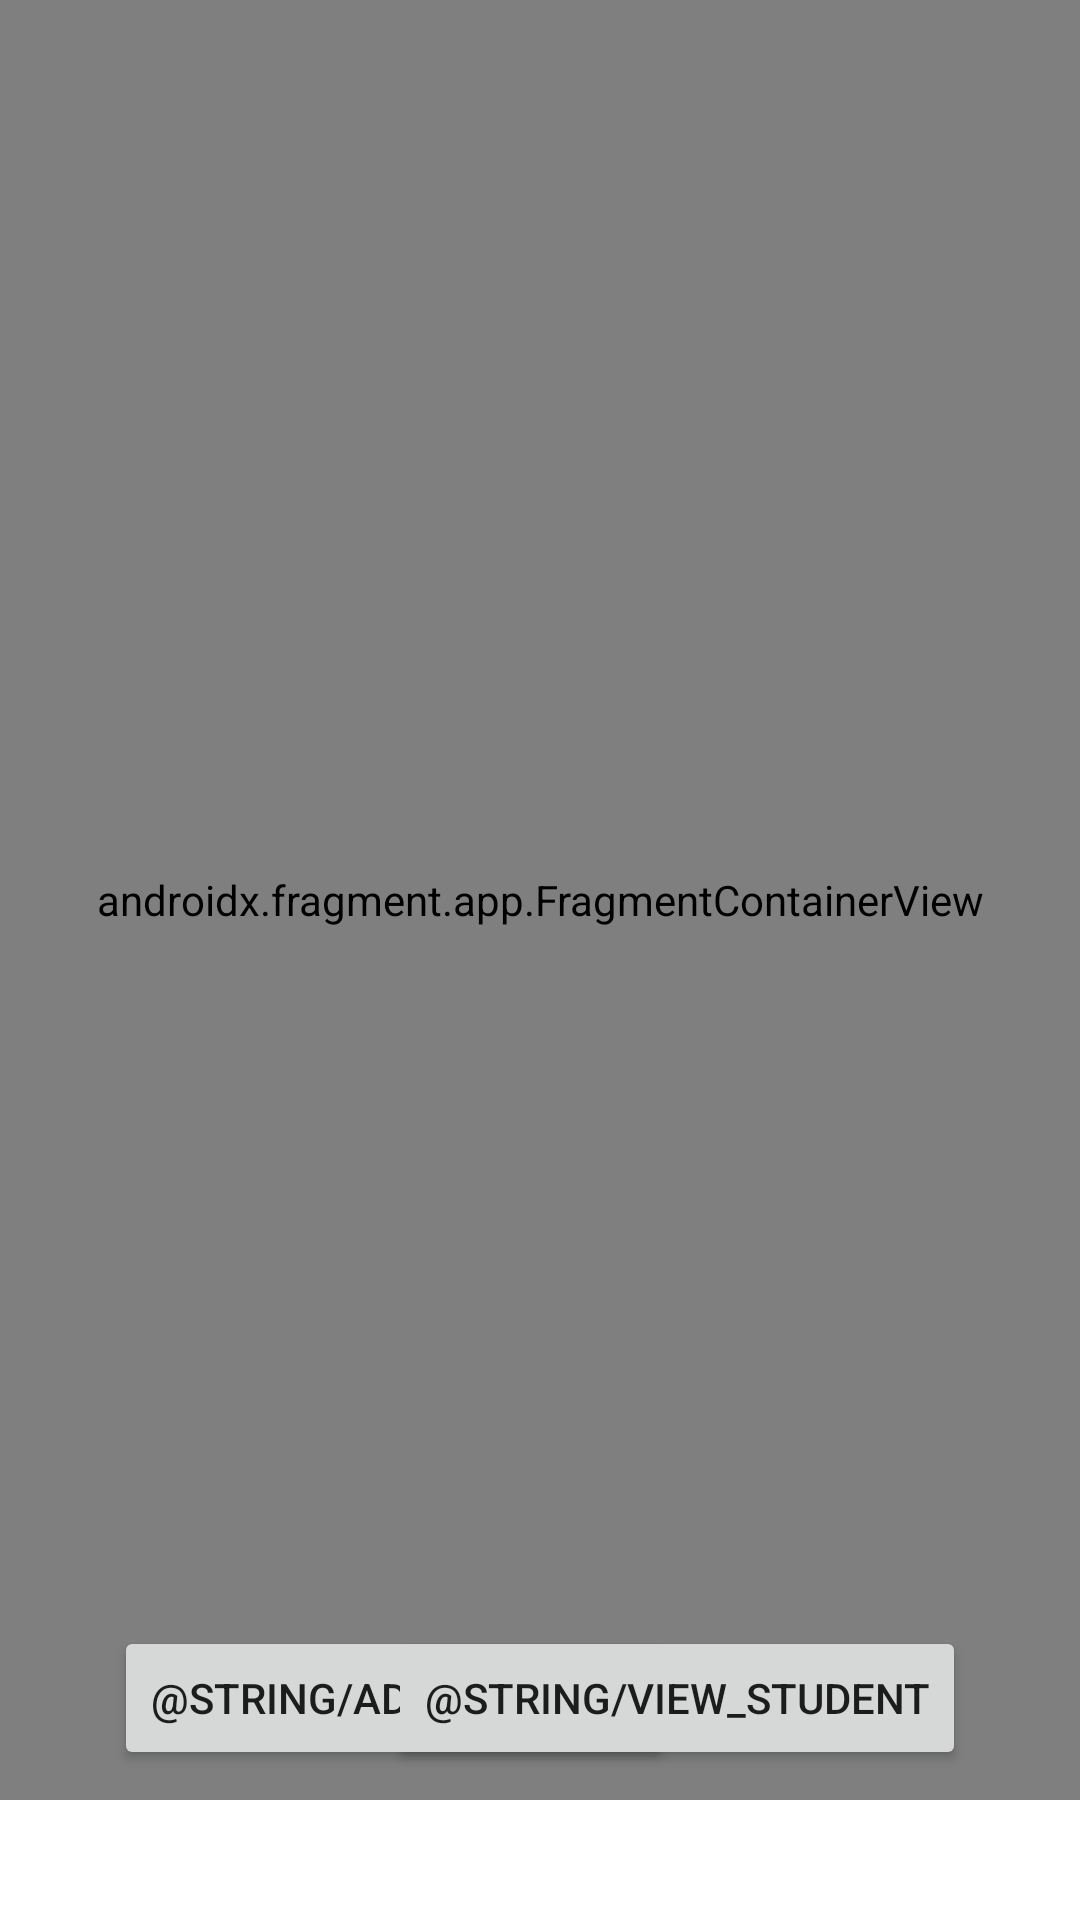

Reconstruct the res/layout file that produces this screen, plus the resources it refers to.
<!-- AndroidManifest.xml: application theme Theme.TenakataProject -->
<!-- res/layout/activity_main.xml -->
<?xml version="1.0" encoding="utf-8"?>
<RelativeLayout xmlns:android="http://schemas.android.com/apk/res/android"
    xmlns:app="http://schemas.android.com/apk/res-auto"
    xmlns:tools="http://schemas.android.com/tools"
    android:layout_width="match_parent"
    android:layout_height="match_parent"
    tools:context=".MainActivity">

    <androidx.fragment.app.FragmentContainerView
        android:layout_width="match_parent"
        android:layout_height="600dp"
        android:id="@+id/fragmentcontainer"
        android:name="com.example.tenakataproject.Details"
        tools:layout="@layout/fragment_details" />

    <Button
        android:id="@+id/btnStudent"
        android:layout_width="wrap_content"
        android:layout_height="wrap_content"
        android:layout_alignParentBottom="true"
        android:layout_marginStart="38dp"
        android:layout_marginBottom="50dp"
        android:text="@string/add_student" />

    <Button
        android:id="@+id/btnList"
        android:layout_width="wrap_content"
        android:layout_height="wrap_content"
        android:layout_marginEnd="38dp"
        android:layout_marginBottom="50dp"
        android:text="@string/view_student"
        android:layout_alignParentBottom="true"
        android:layout_alignParentEnd="true"/>

    
</RelativeLayout>
<!-- res/layout/fragment_details.xml (included above) -->
<?xml version="1.0" encoding="utf-8"?>
<androidx.constraintlayout.widget.ConstraintLayout xmlns:android="http://schemas.android.com/apk/res/android"
    xmlns:app="http://schemas.android.com/apk/res-auto"
    xmlns:tools="http://schemas.android.com/tools"
    android:layout_width="match_parent"
    android:layout_height="match_parent"
    tools:context=".Details">


    <com.google.android.material.textfield.TextInputEditText
        android:id="@+id/stName"
        android:layout_width="match_parent"
        android:layout_height="wrap_content"
        android:layout_marginTop="36dp"
        android:hint="@string/enter_full_name"
        android:minHeight="48dp"
        android:textColorHint="#757575"
        app:layout_constraintEnd_toEndOf="parent"
        app:layout_constraintHorizontal_bias="0.0"
        app:layout_constraintStart_toStartOf="parent"
        app:layout_constraintTop_toTopOf="parent" />

    <EditText
        android:id="@+id/editTextDate"
        android:layout_width="wrap_content"
        android:layout_height="wrap_content"
        android:layout_marginStart="4dp"
        android:layout_marginTop="40dp"
        android:autofillHints=""
        android:ems="10"
        android:inputType="date"
        android:minHeight="48dp"
        android:textColorHint="#757575"
        android:hint="@string/date_of_birth"
        app:layout_constraintStart_toStartOf="parent"
        app:layout_constraintTop_toBottomOf="@+id/stHeight" />

    <EditText
        android:id="@+id/stHeight"
        android:layout_width="match_parent"
        android:layout_height="wrap_content"
        android:layout_marginTop="36dp"
        android:autofillHints=""
        android:ems="10"
        android:inputType="number"
        android:minHeight="48dp"
        android:textColorHint="#757575"
        android:hint="@string/enter_height"
        app:layout_constraintEnd_toEndOf="parent"
        app:layout_constraintHorizontal_bias="0.497"
        app:layout_constraintStart_toStartOf="parent"
        app:layout_constraintTop_toBottomOf="@+id/stName" />
</androidx.constraintlayout.widget.ConstraintLayout>
<!-- resources referenced by this layout -->
<resources>
  <style name="Theme.TenakataProject" parent="Theme.MaterialComponents.DayNight.DarkActionBar">
          
          <item name="colorPrimary">@color/purple_500</item>
          <item name="colorPrimaryVariant">@color/purple_700</item>
          <item name="colorOnPrimary">@color/white</item>
          
          <item name="colorSecondary">@color/teal_200</item>
          <item name="colorSecondaryVariant">@color/teal_700</item>
          <item name="colorOnSecondary">@color/black</item>
          
          <item name="android:statusBarColor" tools:targetApi="l">?attr/colorPrimaryVariant</item>
          
      </style>
  <color name="purple_500">#FF6200EE</color>
  <color name="purple_700">#FF3700B3</color>
  <color name="white">#FFFFFFFF</color>
  <color name="teal_200">#FF03DAC5</color>
  <color name="teal_700">#FF018786</color>
  <color name="black">#FF000000</color>
</resources>
